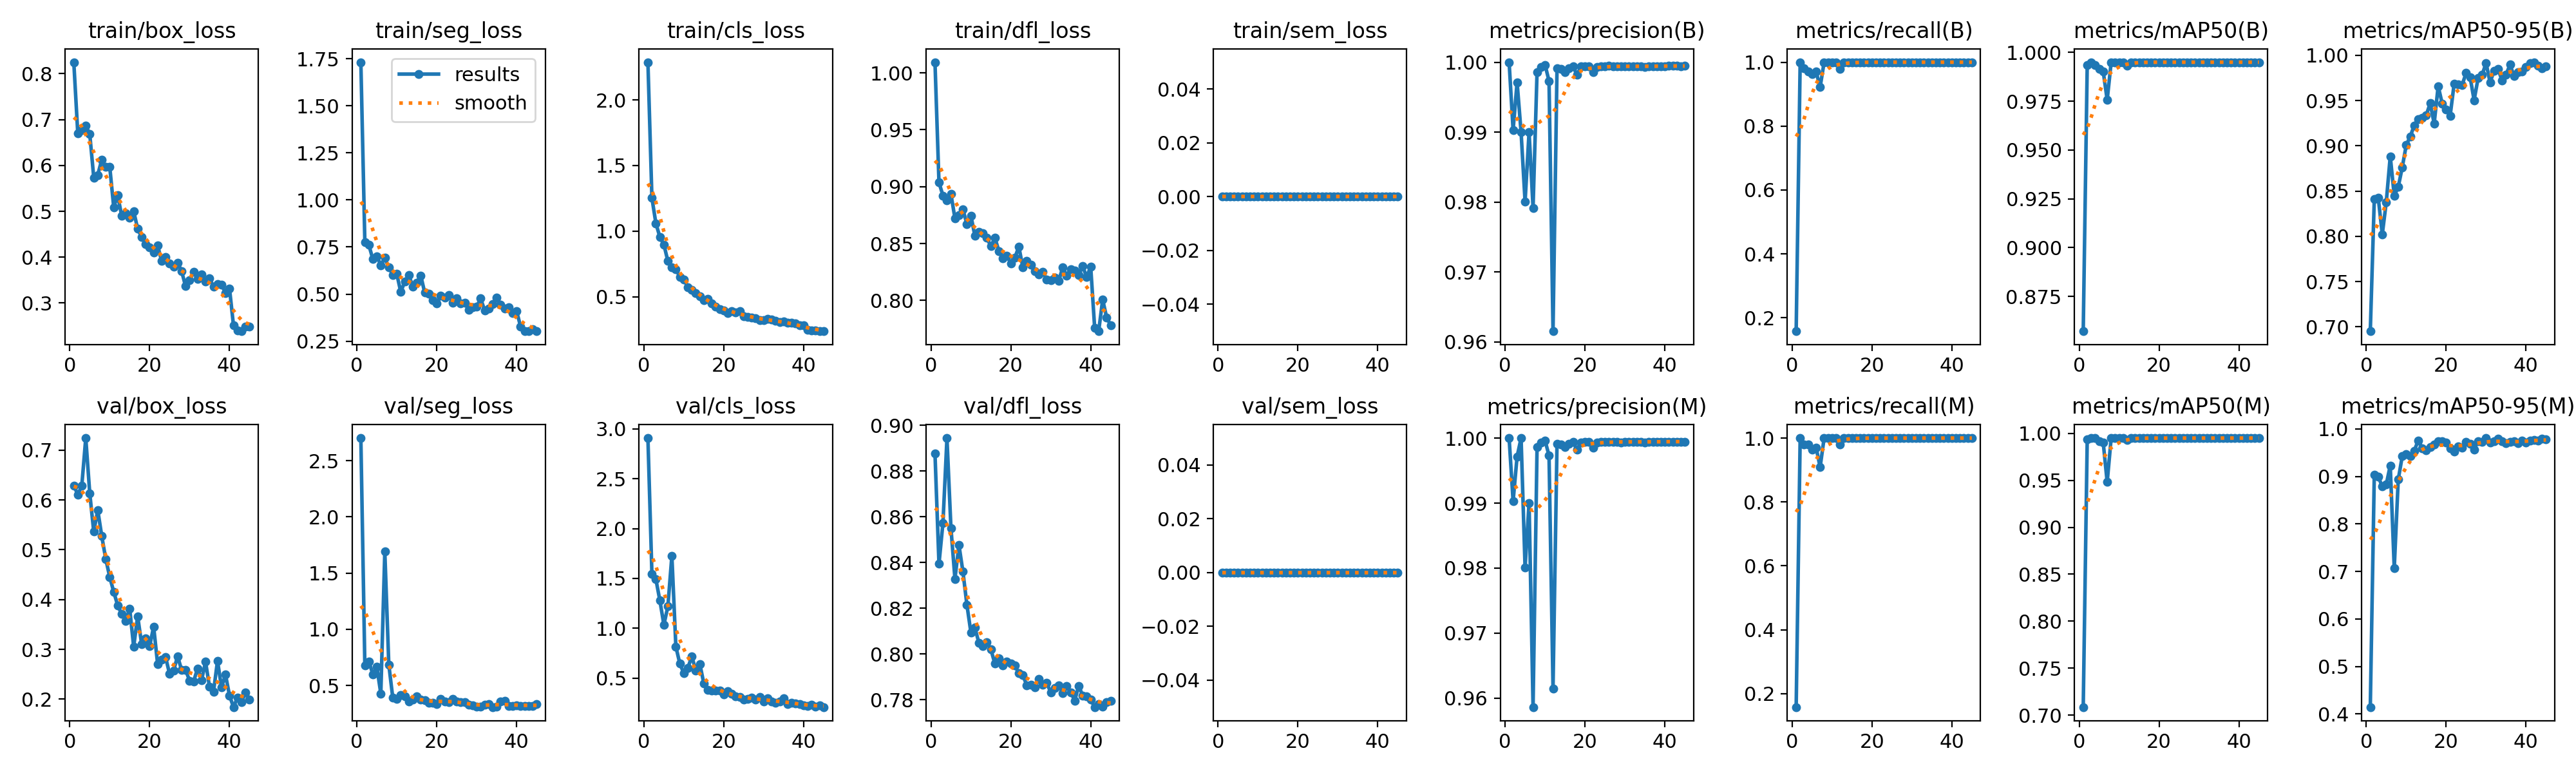

The file beside this chart, header and first rows:
epoch, time, train/box_loss, train/seg_loss, train/cls_loss, train/dfl_loss, train/sem_loss, metrics/precision(B), metrics/recall(B), metrics/mAP50(B), metrics/mAP50-95(B), metrics/precision(M), metrics/recall(M), metrics/mAP50(M), metrics/mAP50-95(M), val/box_loss, val/seg_loss, val/cls_loss, val/dfl_loss, val/sem_loss, lr/pg0, lr/pg1, lr/pg2
1, 6.539, 0.8251, 1.733, 2.287, 1.009, 0, 1, 0.158, 0.8572, 0.6952, 1, 0.158, 0.7086, 0.4144, 0.6292, 2.702, 2.908, 0.8877, 0, 0.0005, 0.0005, 0.0005
2, 12.13, 0.6701, 0.7774, 1.253, 0.9036, 0, 0.9903, 0.9997, 0.9936, 0.841, 0.9903, 0.9997, 0.9936, 0.9037, 0.6108, 0.6767, 1.548, 0.8394, 0, 0.0009998, 0.0009998, 0.0009998
3, 17.15, 0.6763, 0.7614, 1.059, 0.8921, 0, 0.9971, 0.9804, 0.9949, 0.8424, 0.9971, 0.9804, 0.9949, 0.899, 0.6281, 0.7137, 1.49, 0.8573, 0, 0.001479, 0.001479, 0.001479
4, 22.07, 0.6864, 0.6856, 0.9547, 0.8879, 0, 0.99, 0.9701, 0.9937, 0.8022, 1, 0.9797, 0.9948, 0.8794, 0.7242, 0.6005, 1.277, 0.8944, 0, 0.001881, 0.001881, 0.001881
5, 27.19, 0.6683, 0.7013, 0.8973, 0.8934, 0, 0.98, 0.9633, 0.9915, 0.8378, 0.98, 0.9633, 0.9915, 0.8834, 0.6134, 0.6644, 1.033, 0.855, 0, 0.001842, 0.001842, 0.001842
6, 35.21, 0.5737, 0.6538, 0.7717, 0.8721, 0, 0.99, 0.9703, 0.9903, 0.8885, 0.99, 0.9703, 0.9903, 0.9232, 0.5361, 0.4276, 1.22, 0.8328, 0, 0.001802, 0.001802, 0.001802
7, 44.14, 0.5794, 0.6927, 0.7266, 0.8749, 0, 0.9792, 0.9218, 0.9757, 0.8447, 0.9586, 0.9089, 0.9482, 0.7067, 0.5796, 1.692, 1.726, 0.8476, 0, 0.001762, 0.001762, 0.001762
8, 49.05, 0.6124, 0.6408, 0.7116, 0.8801, 0, 0.9986, 1, 0.995, 0.8546, 0.9986, 1, 0.995, 0.8935, 0.5277, 0.6858, 0.815, 0.836, 0, 0.001723, 0.001723, 0.001723
9, 53.92, 0.5976, 0.6025, 0.6499, 0.8671, 0, 0.9993, 1, 0.995, 0.8761, 0.9993, 1, 0.995, 0.9425, 0.4816, 0.389, 0.6433, 0.8214, 0, 0.001683, 0.001683, 0.001683
10, 58.83, 0.5974, 0.607, 0.6328, 0.8745, 0, 0.9996, 1, 0.995, 0.9008, 0.9996, 1, 0.995, 0.9469, 0.4455, 0.3786, 0.5484, 0.8093, 0, 0.001644, 0.001644, 0.001644
11, 63.74, 0.5091, 0.5111, 0.5733, 0.8567, 0, 0.9973, 1, 0.995, 0.9101, 0.9973, 1, 0.995, 0.9434, 0.4154, 0.4123, 0.6031, 0.8114, 0, 0.001604, 0.001604, 0.001604
12, 68.87, 0.5346, 0.5664, 0.5514, 0.8604, 0, 0.9615, 0.9799, 0.9933, 0.9227, 0.9615, 0.9799, 0.9933, 0.954, 0.3881, 0.4011, 0.7155, 0.8048, 0, 0.001564, 0.001564, 0.001564
13, 73.8, 0.4899, 0.6011, 0.5276, 0.859, 0, 0.9991, 1, 0.995, 0.9296, 0.9991, 1, 0.995, 0.976, 0.3706, 0.357, 0.5765, 0.8034, 0, 0.001525, 0.001525, 0.001525
14, 78.73, 0.4955, 0.5407, 0.5039, 0.8549, 0, 0.999, 1, 0.995, 0.9307, 0.999, 1, 0.995, 0.9599, 0.3567, 0.3722, 0.6422, 0.805, 0, 0.001485, 0.001485, 0.001485
15, 83.61, 0.4863, 0.5605, 0.4725, 0.8477, 0, 0.9986, 1, 0.995, 0.9338, 0.9986, 1, 0.995, 0.9553, 0.3819, 0.4037, 0.4457, 0.8019, 0, 0.001446, 0.001446, 0.001446
16, 88.45, 0.5003, 0.599, 0.4836, 0.855, 0, 0.9991, 1, 0.995, 0.947, 0.9991, 1, 0.995, 0.9622, 0.3051, 0.3719, 0.3817, 0.7957, 0, 0.001406, 0.001406, 0.001406
17, 93.34, 0.4617, 0.507, 0.4492, 0.8435, 0, 0.9994, 1, 0.995, 0.9247, 0.9994, 1, 0.995, 0.9679, 0.3665, 0.3667, 0.3759, 0.7981, 0, 0.001366, 0.001366, 0.001366
18, 98.35, 0.4436, 0.5016, 0.4249, 0.8372, 0, 0.9982, 1, 0.995, 0.966, 0.9982, 1, 0.995, 0.974, 0.3102, 0.3483, 0.3719, 0.7949, 0, 0.001327, 0.001327, 0.001327
19, 103.3, 0.4282, 0.4684, 0.4042, 0.8392, 0, 0.9994, 1, 0.995, 0.9469, 0.9994, 1, 0.995, 0.9739, 0.3216, 0.3437, 0.3761, 0.7967, 0, 0.001287, 0.001287, 0.001287
20, 108.2, 0.4208, 0.4496, 0.3936, 0.8327, 0, 0.9994, 1, 0.995, 0.9403, 0.9994, 1, 0.995, 0.9711, 0.306, 0.3331, 0.3333, 0.7959, 0, 0.001248, 0.001248, 0.001248
21, 113, 0.4106, 0.4916, 0.3773, 0.8374, 0, 0.9994, 1, 0.995, 0.9331, 0.9994, 1, 0.995, 0.9596, 0.3457, 0.3779, 0.3662, 0.7948, 0, 0.001208, 0.001208, 0.001208
22, 117.9, 0.4255, 0.4801, 0.3918, 0.8473, 0, 0.9985, 1, 0.995, 0.9686, 0.9985, 1, 0.995, 0.9528, 0.2701, 0.3595, 0.3401, 0.7915, 0, 0.001168, 0.001168, 0.001168
23, 122.7, 0.3918, 0.4938, 0.3791, 0.8292, 0, 0.9993, 1, 0.995, 0.9682, 0.9993, 1, 0.995, 0.9638, 0.2792, 0.3526, 0.3186, 0.7906, 0, 0.001129, 0.001129, 0.001129
24, 127.6, 0.4, 0.4522, 0.3911, 0.8345, 0, 0.9994, 1, 0.995, 0.9674, 0.9994, 1, 0.995, 0.9611, 0.2839, 0.3809, 0.3082, 0.7863, 0, 0.001089, 0.001089, 0.001089
25, 132.5, 0.3863, 0.4788, 0.3514, 0.8313, 0, 0.9994, 1, 0.995, 0.9805, 0.9994, 1, 0.995, 0.9724, 0.2506, 0.3589, 0.2841, 0.7864, 0, 0.00105, 0.00105, 0.00105
26, 137.5, 0.3793, 0.4505, 0.3455, 0.8258, 0, 0.9995, 1, 0.995, 0.976, 0.9995, 1, 0.995, 0.9692, 0.2573, 0.3496, 0.2876, 0.7853, 0, 0.00101, 0.00101, 0.00101
27, 142.4, 0.3878, 0.4526, 0.342, 0.8228, 0, 0.9994, 1, 0.995, 0.9505, 0.9994, 1, 0.995, 0.957, 0.2861, 0.3518, 0.3041, 0.7891, 0, 0.0009704, 0.0009704, 0.0009704
28, 147.2, 0.3699, 0.4165, 0.3369, 0.8249, 0, 0.9994, 1, 0.995, 0.9747, 0.9994, 1, 0.995, 0.9748, 0.2586, 0.33, 0.2806, 0.7866, 0, 0.0009308, 0.0009308, 0.0009308
29, 152, 0.3364, 0.4314, 0.3221, 0.8185, 0, 0.9994, 1, 0.995, 0.9783, 0.9994, 1, 0.995, 0.9723, 0.2585, 0.3241, 0.3103, 0.7872, 0, 0.0008912, 0.0008912, 0.0008912
30, 156.9, 0.3498, 0.4321, 0.324, 0.8178, 0, 0.9994, 1, 0.995, 0.9916, 0.9994, 1, 0.995, 0.9809, 0.2373, 0.3108, 0.2637, 0.7832, 0, 0.0008516, 0.0008516, 0.0008516
31, 161.7, 0.3673, 0.4769, 0.3297, 0.82, 0, 0.9994, 1, 0.995, 0.9701, 0.9994, 1, 0.995, 0.9715, 0.2352, 0.3096, 0.2936, 0.7851, 0, 0.000812, 0.000812, 0.000812
32, 166.8, 0.3524, 0.4135, 0.3273, 0.8172, 0, 0.9994, 1, 0.995, 0.983, 0.9994, 1, 0.995, 0.9749, 0.2616, 0.3286, 0.2634, 0.7863, 0, 0.0007724, 0.0007724, 0.0007724
33, 171.6, 0.3622, 0.4239, 0.3153, 0.8292, 0, 0.9994, 1, 0.995, 0.9848, 0.9994, 1, 0.995, 0.9791, 0.2383, 0.3336, 0.2499, 0.7827, 0, 0.0007328, 0.0007328, 0.0007328
34, 176.4, 0.3476, 0.4463, 0.3059, 0.8216, 0, 0.9994, 1, 0.995, 0.9724, 0.9994, 1, 0.995, 0.9742, 0.2749, 0.3074, 0.2674, 0.7859, 0, 0.0006932, 0.0006932, 0.0006932
35, 181.3, 0.3535, 0.4804, 0.3137, 0.8276, 0, 0.9993, 1, 0.995, 0.9787, 0.9993, 1, 0.995, 0.9707, 0.2244, 0.3135, 0.2995, 0.7832, 0, 0.0006536, 0.0006536, 0.0006536
36, 187.9, 0.3359, 0.4449, 0.3007, 0.8262, 0, 0.9994, 1, 0.995, 0.9898, 0.9994, 1, 0.995, 0.9724, 0.2152, 0.3576, 0.24, 0.7795, 0, 0.000614, 0.000614, 0.000614
37, 196.8, 0.3411, 0.4234, 0.3011, 0.8223, 0, 0.9994, 1, 0.995, 0.977, 0.9994, 1, 0.995, 0.9736, 0.277, 0.3643, 0.2488, 0.7861, 0, 0.0005744, 0.0005744, 0.0005744
38, 201.7, 0.3399, 0.4283, 0.297, 0.8299, 0, 0.9994, 1, 0.995, 0.9815, 0.9994, 1, 0.995, 0.9698, 0.2235, 0.3197, 0.2441, 0.7817, 0, 0.0005348, 0.0005348, 0.0005348
39, 206.7, 0.3223, 0.4006, 0.2813, 0.8206, 0, 0.9994, 1, 0.995, 0.982, 0.9994, 1, 0.995, 0.976, 0.2492, 0.3183, 0.2376, 0.7814, 0, 0.0004952, 0.0004952, 0.0004952
40, 211.5, 0.3319, 0.4105, 0.2842, 0.8298, 0, 0.9994, 1, 0.995, 0.9872, 0.9994, 1, 0.995, 0.9715, 0.2073, 0.3241, 0.2265, 0.7799, 0, 0.0004556, 0.0004556, 0.0004556
41, 217.6, 0.251, 0.328, 0.25, 0.7756, 0, 0.9995, 1, 0.995, 0.9914, 0.9995, 1, 0.995, 0.9749, 0.184, 0.3147, 0.2169, 0.7767, 0, 0.000416, 0.000416, 0.000416
42, 222.2, 0.24, 0.3025, 0.2437, 0.7729, 0, 0.9995, 1, 0.995, 0.9925, 0.9995, 1, 0.995, 0.9775, 0.203, 0.3183, 0.2301, 0.7779, 0, 0.0003764, 0.0003764, 0.0003764
43, 226.8, 0.2385, 0.3029, 0.2419, 0.8007, 0, 0.9995, 1, 0.995, 0.9884, 0.9995, 1, 0.995, 0.9755, 0.1937, 0.3194, 0.213, 0.777, 0, 0.0003368, 0.0003368, 0.0003368
44, 231.3, 0.2487, 0.3119, 0.2411, 0.785, 0, 0.9994, 1, 0.995, 0.9856, 0.9994, 1, 0.995, 0.9792, 0.2136, 0.3163, 0.226, 0.7789, 0, 0.0002972, 0.0002972, 0.0002972
45, 235.9, 0.2481, 0.3029, 0.2378, 0.7782, 0, 0.9995, 1, 0.995, 0.988, 0.9995, 1, 0.995, 0.9778, 0.1997, 0.3368, 0.2083, 0.7793, 0, 0.0002576, 0.0002576, 0.0002576
